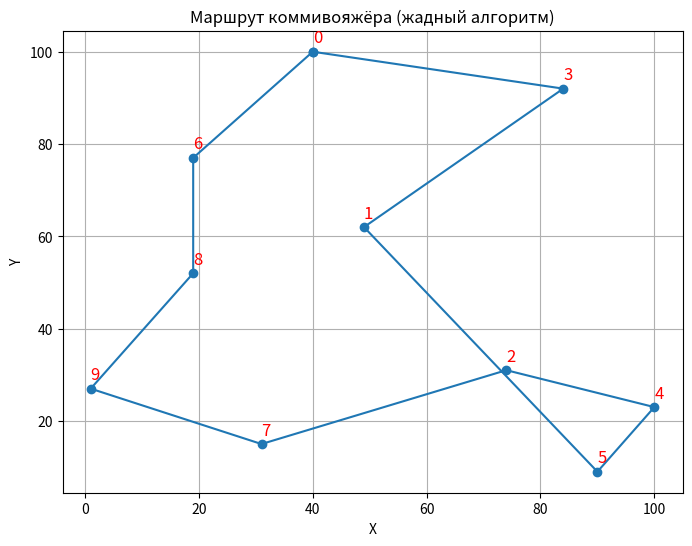

Write the Python code that produced this figure.
import random
import math
import matplotlib.pyplot as plt  # Для визуализации маршрута (это единственное, что придется поставить)

# 1. Генерируем случайные координаты для 10 городов
N = 10  # количество городов
cities = []
for i in range(N):
    x = random.randint(0, 100)
    y = random.randint(0, 100)
    cities.append((x, y))

print("Координаты городов:")
for i, (x, y) in enumerate(cities):
    print(f"Город {i}: ({x}, {y})")

# 2. Строим матрицу расстояний
def distance(a, b):
    return math.sqrt((a[0] - b[0])**2 + (a[1] - b[1])**2)

dist_matrix = []
for i in range(N):
    row = []
    for j in range(N):
        row.append(distance(cities[i], cities[j]))
    dist_matrix.append(row)

print("\nМатрица расстояний:")
for row in dist_matrix:
    print(["{:.1f}".format(d) for d in row])

# 3. Жадный алгоритм
start_city = 0  # начнем с города 0 (можно выбрать любой)
visited = [False] * N
route = [start_city]
visited[start_city] = True
current_city = start_city

for _ in range(N - 1):
    nearest_city = None
    nearest_dist = float('inf')
    for city in range(N):
        if not visited[city] and dist_matrix[current_city][city] < nearest_dist:
            nearest_city = city
            nearest_dist = dist_matrix[current_city][city]
    route.append(nearest_city)
    visited[nearest_city] = True
    current_city = nearest_city

# Возвращаемся в начальный город
route.append(start_city)

print("\nМаршрут обхода городов (по номерам):")
print(route)

# 4. Визуализируем маршрут
x_coords = [cities[i][0] for i in route]
y_coords = [cities[i][1] for i in route]

plt.figure(figsize=(8, 6))
plt.plot(x_coords, y_coords, marker='o')
for i, (x, y) in enumerate(cities):
    plt.text(x, y+2, str(i), color='red', fontsize=12)
plt.title('Маршрут коммивояжёра (жадный алгоритм)')
plt.xlabel('X')
plt.ylabel('Y')
plt.grid()
plt.show()

# 5. Рассчитываем длину маршрута
total_length = 0
for i in range(len(route) - 1):
    total_length += dist_matrix[route[i]][route[i+1]]
print("\nДлина маршрута: {:.2f}".format(total_length))
